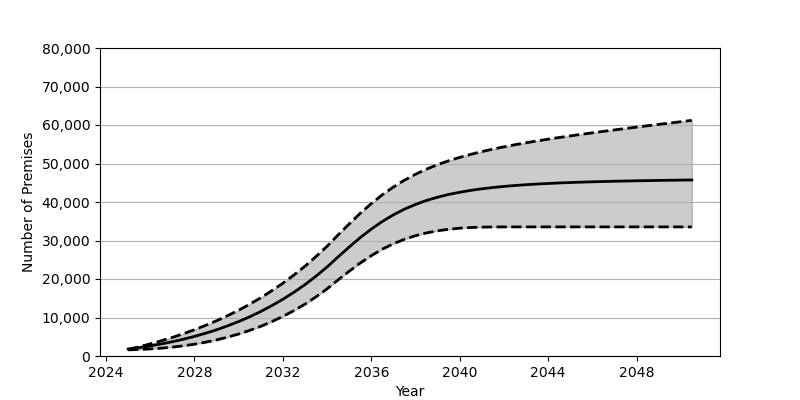

The table this chart was drawn from, first rows:
Date, Low, Base, High
2025-01, 1596, 1801, 1706
2025-07, 1693, 2180, 2391
2026-01, 1839, 2626, 3141
2026-07, 2035, 3130, 3950
2027-01, 2303, 3707, 4825
2027-07, 2643, 4352, 5785
2028-01, 3068, 5084, 6822
2028-07, 3582, 5902, 7945
2029-01, 4188, 6810, 9158
2029-07, 4895, 7829, 10476
2030-01, 5718, 8951, 11904
2030-07, 6652, 10191, 13453
2031-01, 7715, 11562, 15130
2031-07, 8922, 13072, 16948
2032-01, 10280, 14734, 18911
2032-07, 11792, 16555, 21040
2033-01, 13484, 18551, 23345
2033-07, 15368, 20740, 25835
2034-01, 17455, 23132, 28531
2034-07, 19765, 25747, 31451
2035-01, 22027, 28309, 34317
2035-07, 24149, 30743, 37055
2036-01, 26071, 32973, 39593
2036-07, 27749, 34950, 41879
2037-01, 29163, 36672, 43903
2037-07, 30326, 38139, 45674
2038-01, 31255, 39372, 47211
2038-07, 31974, 40402, 48545
2039-01, 32521, 41245, 49701
2039-07, 32920, 41959, 50711
2040-01, 33199, 42532, 51596
2040-07, 33381, 43025, 52388
2041-01, 33476, 43427, 53095
2041-07, 33523, 43763, 53739
2042-01, 33533, 44046, 54324
2042-07, 33534, 44287, 54876
2043-01, 33534, 44491, 55385
2043-07, 33534, 44668, 55865
2044-01, 33534, 44814, 56319
2044-07, 33534, 44948, 56755
2045-01, 33534, 45055, 57175
2045-07, 33534, 45155, 57579
2046-01, 33534, 45247, 57964
2046-07, 33534, 45317, 58348
2047-01, 33534, 45389, 58726
2047-07, 33534, 45452, 59092
2048-01, 33534, 45507, 59453
2048-07, 33534, 45557, 59810
2049-01, 33534, 45604, 60161
2049-07, 33534, 45648, 60510
2050-01, 33534, 45689, 60857
2050-07, 33534, 45727, 61197
